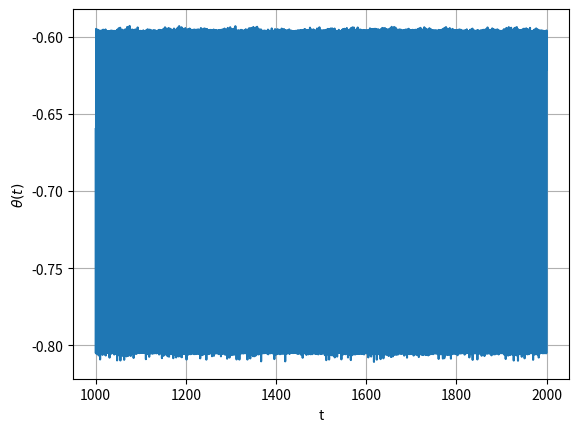
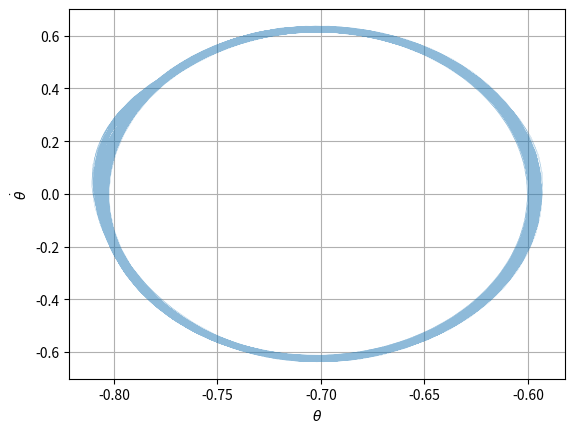
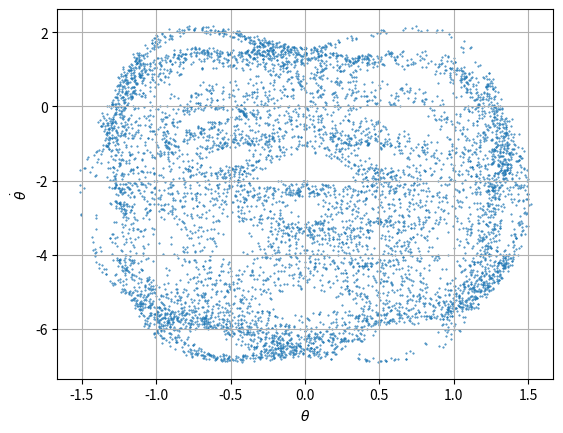

Source code (Python) for these figures, in order:
#!/usr/bin/env python
# Code to generate the time evolution of the system 

import numpy as np
from scipy.integrate import solve_ivp


#=========================================================
# Functions to generate the time evolution of the system
#=========================================================

def force(theta, t,
          omega, alpha,
          g_eff = 9.8/0.355  # g/hoop radius
          ):
    """
    Used for velocity verlet integration.
    Hamiltonian force: dp/dt = -∂V/∂θ
    """
    return (
        - (np.cos(alpha) * g_eff - omega**2 * np.cos(theta)) * np.sin(theta)
        + g_eff * np.sin(alpha) * np.sin(omega * t) * np.cos(theta)
    )


def velocity_verlet(theta0, p0, t_fin,
                    omega, alpha,
                    discard_initial_time=0,  # Initial transient time to discard from result (in sec)
                    t_in=0, dt=0.05,
                    strob=False,  # whether to sample stroboscopically
                    strob_time=1  # If strob=True, then time period of sampling. Note strob time is taken after
                                  # the initial steps are discarded according to discard_initial_time
                    ):
    '''Symplectic Integrator. !!DO NOT USE WITH DAMPING!!'''

    n_steps = int( (t_fin-t_in) /dt)
    discard_steps = int(discard_initial_time/dt)

    theta = np.empty(n_steps)
    p = np.empty(n_steps)
    t = np.empty(n_steps)

    theta[0] = theta0
    p[0] = p0
    t[0] = t_in

    for n in range(n_steps - 1):
            # half step momentum
            p_half = p[n] + 0.5 * dt * force(theta[n], t[n], omega, alpha)

            # full step position
            theta[n+1] = theta[n] + dt * p_half
            t[n+1] = t[n] + dt

            # second half step momentum
            p[n+1] = p_half + 0.5 * dt * force(theta[n+1], t[n+1], omega, alpha)

    if not strob:
        return t[discard_steps:], theta[discard_steps:], p[discard_steps:]
    else:
        theta = theta[discard_steps:]
        p = p[discard_steps:]
        t = t[discard_steps:]

        T = strob_time
        nT = np.round(t / T).astype(int)
        mask = np.abs(t - nT*T) < dt/2

        theta_strob = theta[mask]
        p_strob = p[mask]
        t_strob = t[mask]
        return t_strob, theta_strob, p_strob


def time_evolve_rk(
    theta0,
    theta_dot0,
    t_fin,
    omega,
    alpha,
    discard_initial_time=0,  # initial transient time to discard from results (in sec)
    gamma=0,
    g_eff = 9.8/0.355,  # g/hoop radius
    t_in=0,
    n_points=50000,
    method="DOP853",   #DOP853 is a high-order explicit Runge-Kutta method - RK45 might induce damping artifacts for long time evolutions even when b = 0.
    strob=False,   # Whether to sample stroboscopically
    strob_time=1  # If strob=True, then time period for sampling. Note strob time is taken after
                  # the initial steps are discarded according to discard_initial_time
    ):
    """
    Time evolve the driven pendulum with damping.

    Returns:
        t_vals, theta_vals, theta_dot_vals
    """

    def dynamical_system(t, config):
        theta, theta_dot = config

        dtheta_dt = theta_dot

        dtheta_dot_dt = (
            - gamma * theta_dot
            - (np.cos(alpha) * g_eff - omega**2 * np.cos(theta)) * np.sin(theta)
            + g_eff * np.sin(alpha) * np.sin(omega * t) * np.cos(theta)
        )

        return [dtheta_dt, dtheta_dot_dt]

    t_span = (t_in, t_fin)
    t_start = t_in + discard_initial_time
    if strob is False:
        t_eval = np.linspace(t_start, t_fin, n_points)
    else:
        t_eval = np.arange(t_start, t_fin, strob_time)

    y0 = [theta0, theta_dot0]

    sol = solve_ivp(
        dynamical_system,
        t_span,
        y0,
        t_eval=t_eval,
        method=method
    )

    return sol.t, sol.y[0], sol.y[1]


#-------------------------
# Example usage
#-------------------------
if __name__ == "__main__":
    import matplotlib.pyplot as plt

    t, theta, theta_dot = time_evolve_rk(
        theta0=0.1,
        theta_dot0=0.0,
        t_fin=2000,
        discard_initial_time=1000,
        omega=6,
        alpha=np.deg2rad(6),
        gamma=0.1,
    )

    plt.figure()
    plt.plot(t, theta)
    plt.xlabel("t")
    plt.ylabel(r"$\theta(t)$")
    plt.grid(True)

    plt.figure()
    plt.plot(theta[:], theta_dot[:], lw=0.2, alpha=0.5)
    plt.xlabel(r"$\theta$")
    plt.ylabel(r"$\dot{\theta}$")
    plt.grid(True)


    g_eff = 9.8/0.355
    alpha = np.deg2rad(18)
    omega = np.sqrt(np.cos(alpha)*g_eff)

    t, theta, p = velocity_verlet(
            0.01, 0, 10_000, omega, alpha, strob=True, strob_time=2*np.pi/omega,
            discard_initial_time=1000
            )

    plt.figure()
    plt.scatter(theta, p, s=0.2)
    plt.xlabel(r"$\theta$")
    plt.ylabel(r"$\dot{\theta}$")
    plt.grid(True)

    plt.show()
